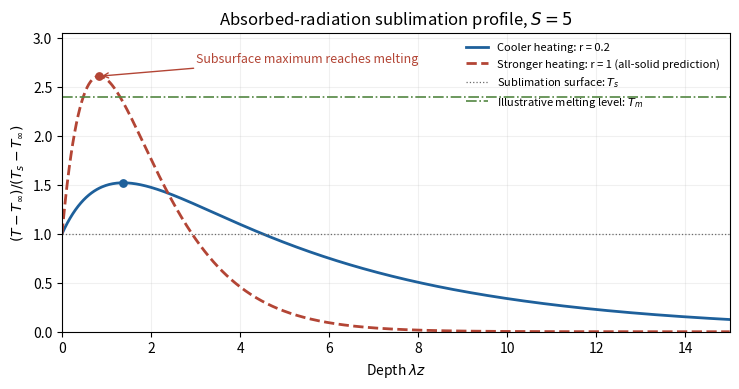

Generate this figure with matplotlib:
"""Original absorbed-radiation temperature sketches, writing basename to CWD.
Python 3.14.4, NumPy 2.3.5, Matplotlib 3.10.7; caller MPLCONFIGDIR respected.
"""
from pathlib import Path
import math
import numpy as np
import matplotlib
matplotlib.use('Agg')
import matplotlib.pyplot as plt
S=5.;x=np.linspace(0,15,750)
fig,ax=plt.subplots(figsize=(7.5,4),dpi=120,facecolor='white');ax.set_facecolor('white')
for r,color,style,label in [(.2,'#1e609b','-','Cooler heating: r = 0.2'),(1.,'#b34535','--','Stronger heating: r = 1 (all-solid prediction)')]:
    theta=((1+(S+1)*x)*np.exp(-x) if r==1 else (r*(S+1)*np.exp(-x)-(r*S+1)*np.exp(-r*x))/(r-1))
    peak=S/(S+1) if r==1 else math.log((r*S+1)/(S+1))/(r-1)
    peakT=(1+(S+1)*peak)*math.exp(-peak) if r==1 else (r*(S+1)*math.exp(-peak)-(r*S+1)*math.exp(-r*peak))/(r-1)
    ax.plot(x,theta,style,color=color,lw=2,label=label)
    ax.scatter([peak],[peakT],s=28,color=color,zorder=4)
ax.axhline(1,color='#6a6a6a',lw=.9,ls=':',label=r'Sublimation surface: $T_s$')
ax.axhline(2.4,color='#538642',lw=1.2,ls='-.',label=r'Illustrative melting level: $T_m$')
ax.annotate('Subsurface maximum reaches melting',xy=(5/6,6*math.exp(-5/6)),xytext=(3,2.75),arrowprops={'arrowstyle':'->','color':'#b34535'},fontsize=9,color='#b34535')
ax.set(xlabel=r'Depth $\lambda z$',ylabel=r'$(T-T_\infty)/(T_s-T_\infty)$',xlim=(0,15),ylim=(0,3.05),title=r'Absorbed-radiation sublimation profile, $S=5$')
ax.grid(alpha=.18);ax.legend(frameon=False,fontsize=8,loc='upper right')
fig.tight_layout();fig.savefig(Path.cwd()/'paper-55-sublimation-temperature.png',facecolor='white',transparent=False);plt.close(fig)
